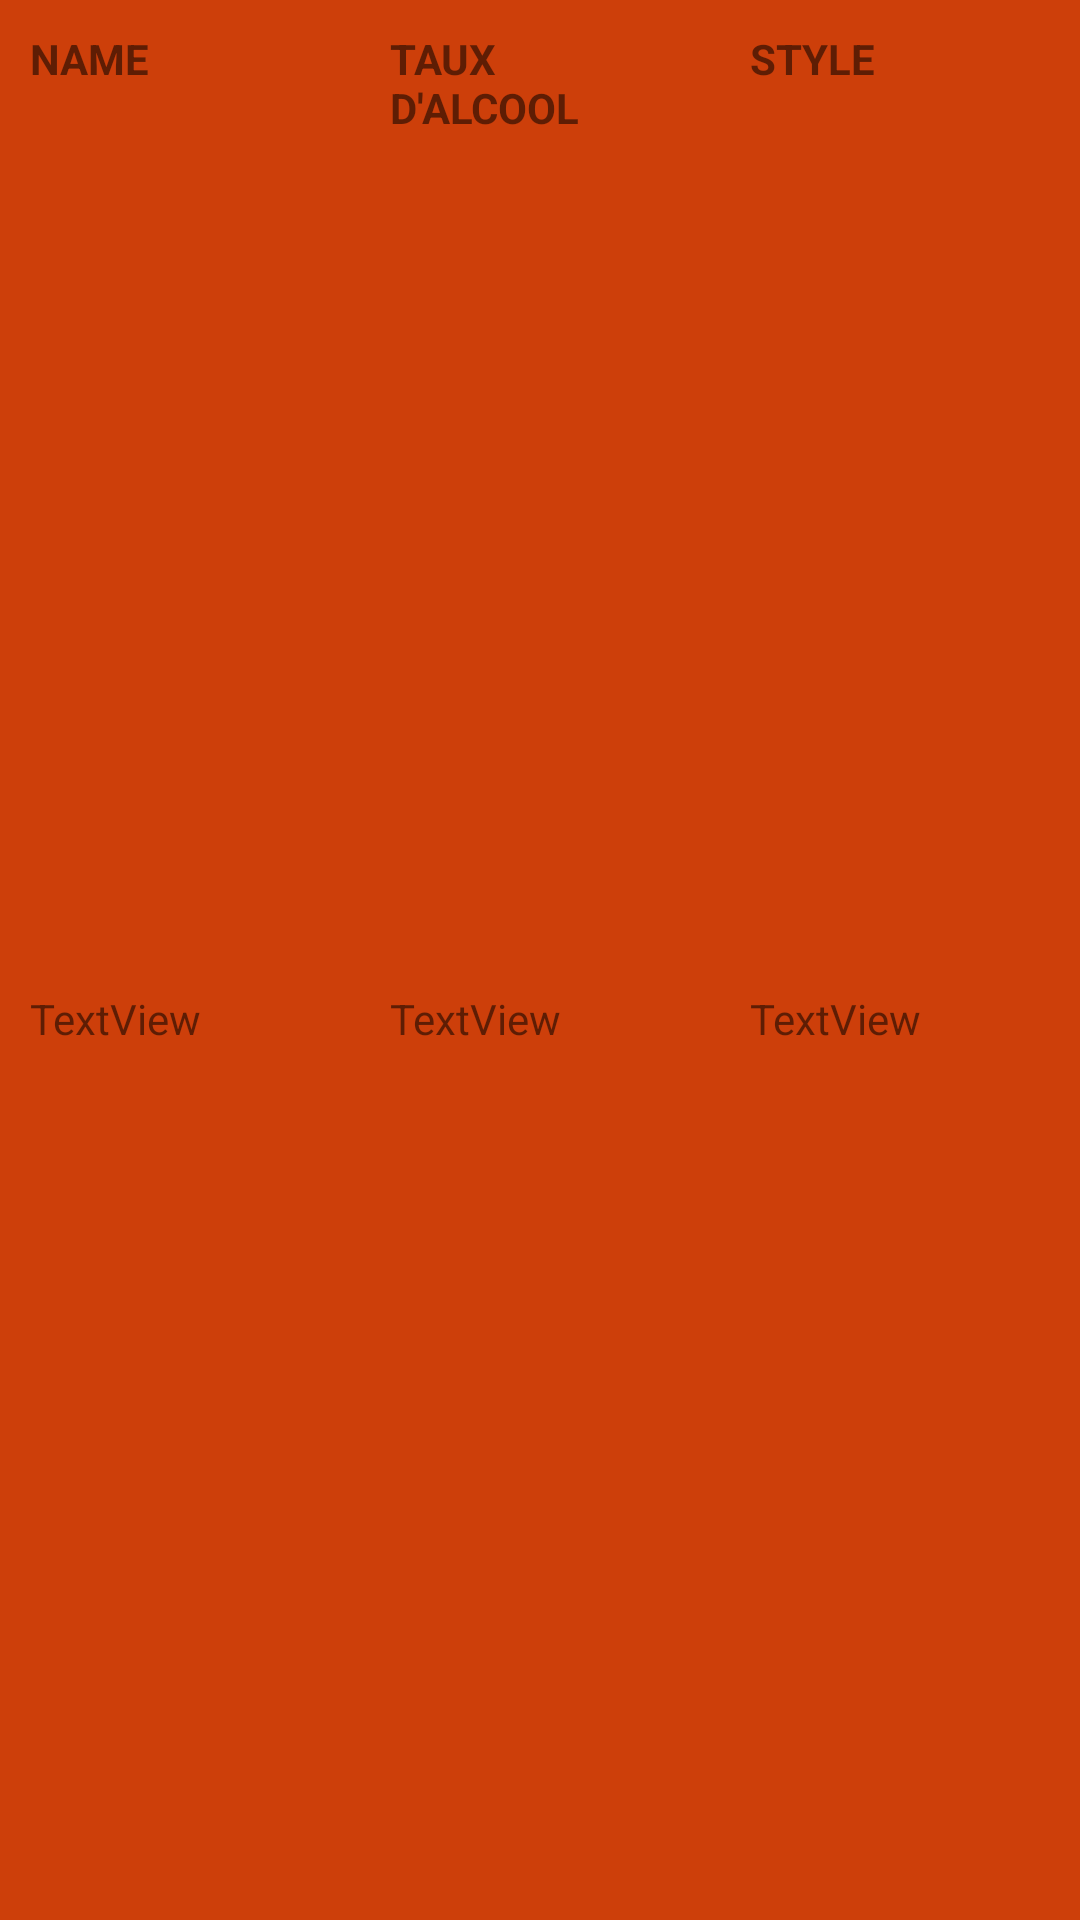

Produce the Android XML layout that renders to this screen, including the resource entries it uses.
<!-- AndroidManifest.xml: application theme Theme.Cervezapp -->
<!-- res/layout/textviewlayout.xml -->
<?xml version="1.0" encoding="utf-8"?>
<LinearLayout xmlns:android="http://schemas.android.com/apk/res/android"
    android:layout_width="match_parent"
    android:layout_height="wrap_content"
    android:orientation="vertical"
    android:background="@color/background_red">

    <LinearLayout
        android:layout_width="match_parent"
        android:layout_height="match_parent"
        android:layout_weight="1"
        android:orientation="horizontal">

        <TextView
            android:id="@+id/list_entete_name"
            android:layout_width="match_parent"
            android:layout_height="wrap_content"
            android:layout_margin="10dp"
            android:layout_weight="1"
            android:text="NAME "
            android:textStyle="bold"/>

        <TextView
            android:id="@+id/list_entete_abv"
            android:layout_width="match_parent"
            android:layout_height="wrap_content"
            android:layout_margin="10dp"
            android:layout_weight="1"
            android:text="TAUX D'ALCOOL "
            android:textStyle="bold"/>

        <TextView
            android:id="@+id/list_entete_style"
            android:layout_width="match_parent"
            android:layout_height="wrap_content"
            android:layout_margin="10dp"
            android:layout_weight="1"
            android:text="STYLE "
            android:textStyle="bold"/>
    </LinearLayout>

    <LinearLayout
        android:id="@+id/list_linear_layout"
        android:layout_width="match_parent"
        android:layout_height="match_parent"
        android:layout_weight="1"
        android:orientation="horizontal">

        <TextView
            android:id="@+id/list_text_view_name"
            android:layout_width="wrap_content"
            android:layout_height="wrap_content"
            android:layout_margin="10dp"
            android:layout_weight="1"
            android:text="TextView" />

        <TextView
            android:id="@+id/list_text_view_abv"
            android:layout_width="wrap_content"
            android:layout_height="wrap_content"
            android:layout_margin="10dp"
            android:layout_weight="1"
            android:text="TextView" />

        <TextView
            android:id="@+id/list_text_view_stylename"
            android:layout_width="wrap_content"
            android:layout_height="wrap_content"
            android:layout_margin="10dp"
            android:layout_weight="1"
            android:text="TextView" />
    </LinearLayout>

</LinearLayout>
<!-- resources referenced by this layout -->
<resources>
  <color name="background_red">#CD3F0A</color>
  <style name="Theme.Cervezapp" parent="Theme.MaterialComponents.DayNight.DarkActionBar">
          
          <item name="colorPrimary">@color/btn_entete</item>
          <item name="colorPrimaryVariant">@color/purple_700</item>
          <item name="colorOnPrimary">@color/brown</item>
          
          <item name="colorSecondary">@color/teal_200</item>
          <item name="colorSecondaryVariant">@color/teal_700</item>
          <item name="colorOnSecondary">@color/black</item>
          
          <item name="android:statusBarColor" tools:targetApi="l">?attr/colorPrimaryVariant</item>
          
      </style>
  <color name="btn_entete">#F09415</color>
  <color name="purple_700">#FF3700B3</color>
  <color name="brown">#1F120D</color>
  <color name="teal_200">#FF03DAC5</color>
  <color name="teal_700">#FF018786</color>
  <color name="black">#000000</color>
</resources>
